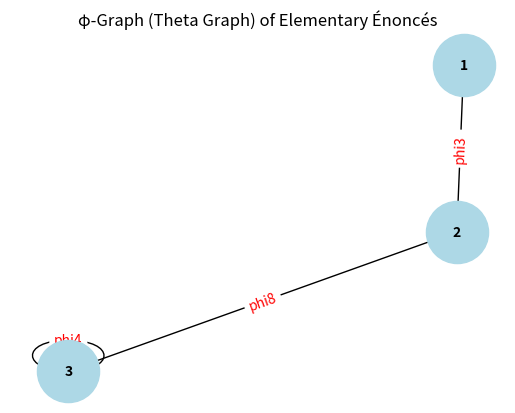

Here is the Python script that generated this plot:
#We import dataclasses to define simple structured objects (Eᵢ and φ‑relations)
from dataclasses import dataclass

#NetworkX is the library to build and manipulate graphs
import networkx as nx

import matplotlib.pyplot as plt

# 1. DATA STRUCTURES/ linguistic model
#these classes represent the "surface discursive" structure as the manual describes it.


@dataclass
class Enonce:
    """
    Represents one elementary énoncé (Eᵢ).
    Each énoncé has:
      - an index (1, 2, 3…)
      - the raw text
      - the 8-slot linguistic encoding used in the manual:
            F, D1, N1, V, ADV, PP, D2, N23
    """
    index: int
    text: str
    F: str = None
    D1: str = None
    N1: str = None
    V: str = None
    ADV: str = None
    PP: str = None
    D2: str = None
    N23: str = None


@dataclass
class PhiRelation:
    """
    Represents a φ-relation between two énoncés.
    source → target with a label φ₁…φ₈.
    This corresponds to the 'Ensemble B₃' table in the manual.
    """
    source: int
    target: int
    phi: str


# 2.create ÉNONCÉS manually encoding 3 clauses
# These are simplified versions of the Alice text.
# We fill only the essential slots (F, N1, V, etc.to demonstrate how the system works.


E1 = Enonce(
    1,
    "Quand ils arrivèrent",
    F="F4",
    N1="ils",
    V="arriver"
)

E2 = Enonce(
    2,
    "le Roi et la Reine étaient assis sur des trônes",
    F="F4",
    D1="le",
    N1="Roi+Reine",
    V="être assis",
    PP="sur des trônes",
    D2="des",
    N23="trônes"
)

E3 = Enonce(
    3,
    "Une grande foule les entourait",
    F="F4",
    D1="une",
    N1="foule",
    V="entourer"
)


# 3.hard-code φ RELATIONS reproducing the manual
#these φ-relations correspond to:
#   E1 → E2 : φ₃ (simultaneity: "Quand…")
#   E2 → E3 : φ₈ (next in sequence)
#   E3 → E3 : φ₄ (stop: ".")
#how the manual encodes the discursive surface.


relations = [
    PhiRelation(1, 2, "phi3"),   # simultaneity
    PhiRelation(2, 3, "phi8"),   # next in sequence
    PhiRelation(3, 3, "phi4")    # stop
]


# 4. build the θ-graph 
# We now create a directed graph (DiGraph).
# Nodes = énoncés (Eᵢ)
# Edges = φ-relations (φ₁…φ₈)


G = nx.DiGraph()

#each énoncé as a node in the graph
for E in [E1, E2, E3]:
    G.add_node(E.index, text=E.text)

#each φ-relation as a labeled edge
for r in relations:
    G.add_edge(r.source, r.target, phi=r.phi)



# 5. inspect the graph
# This shows the nodes and edges like the manual’s tables.


print("Nodes:")
print(G.nodes(data=True))

print("\nEdges:")
print(G.edges(data=True))

# 6. VISUALIZE THE GRAPH

pos = nx.spring_layout(G)  # automatic layout

#draw nodes
nx.draw_networkx_nodes(G, pos, node_size=2000, node_color="lightblue")

#draw edges
nx.draw_networkx_edges(G, pos, arrowstyle="->", arrowsize=20)

#draw node labels (E1, E2, E3)
nx.draw_networkx_labels(G, pos, font_size=10, font_weight="bold")

#draw φ labels on edges
edge_labels = nx.get_edge_attributes(G, 'phi')
nx.draw_networkx_edge_labels(G, pos, edge_labels=edge_labels, font_color="red")

plt.title("φ‑Graph (Theta Graph) of Elementary Énoncés")
plt.axis("off")
plt.show()
